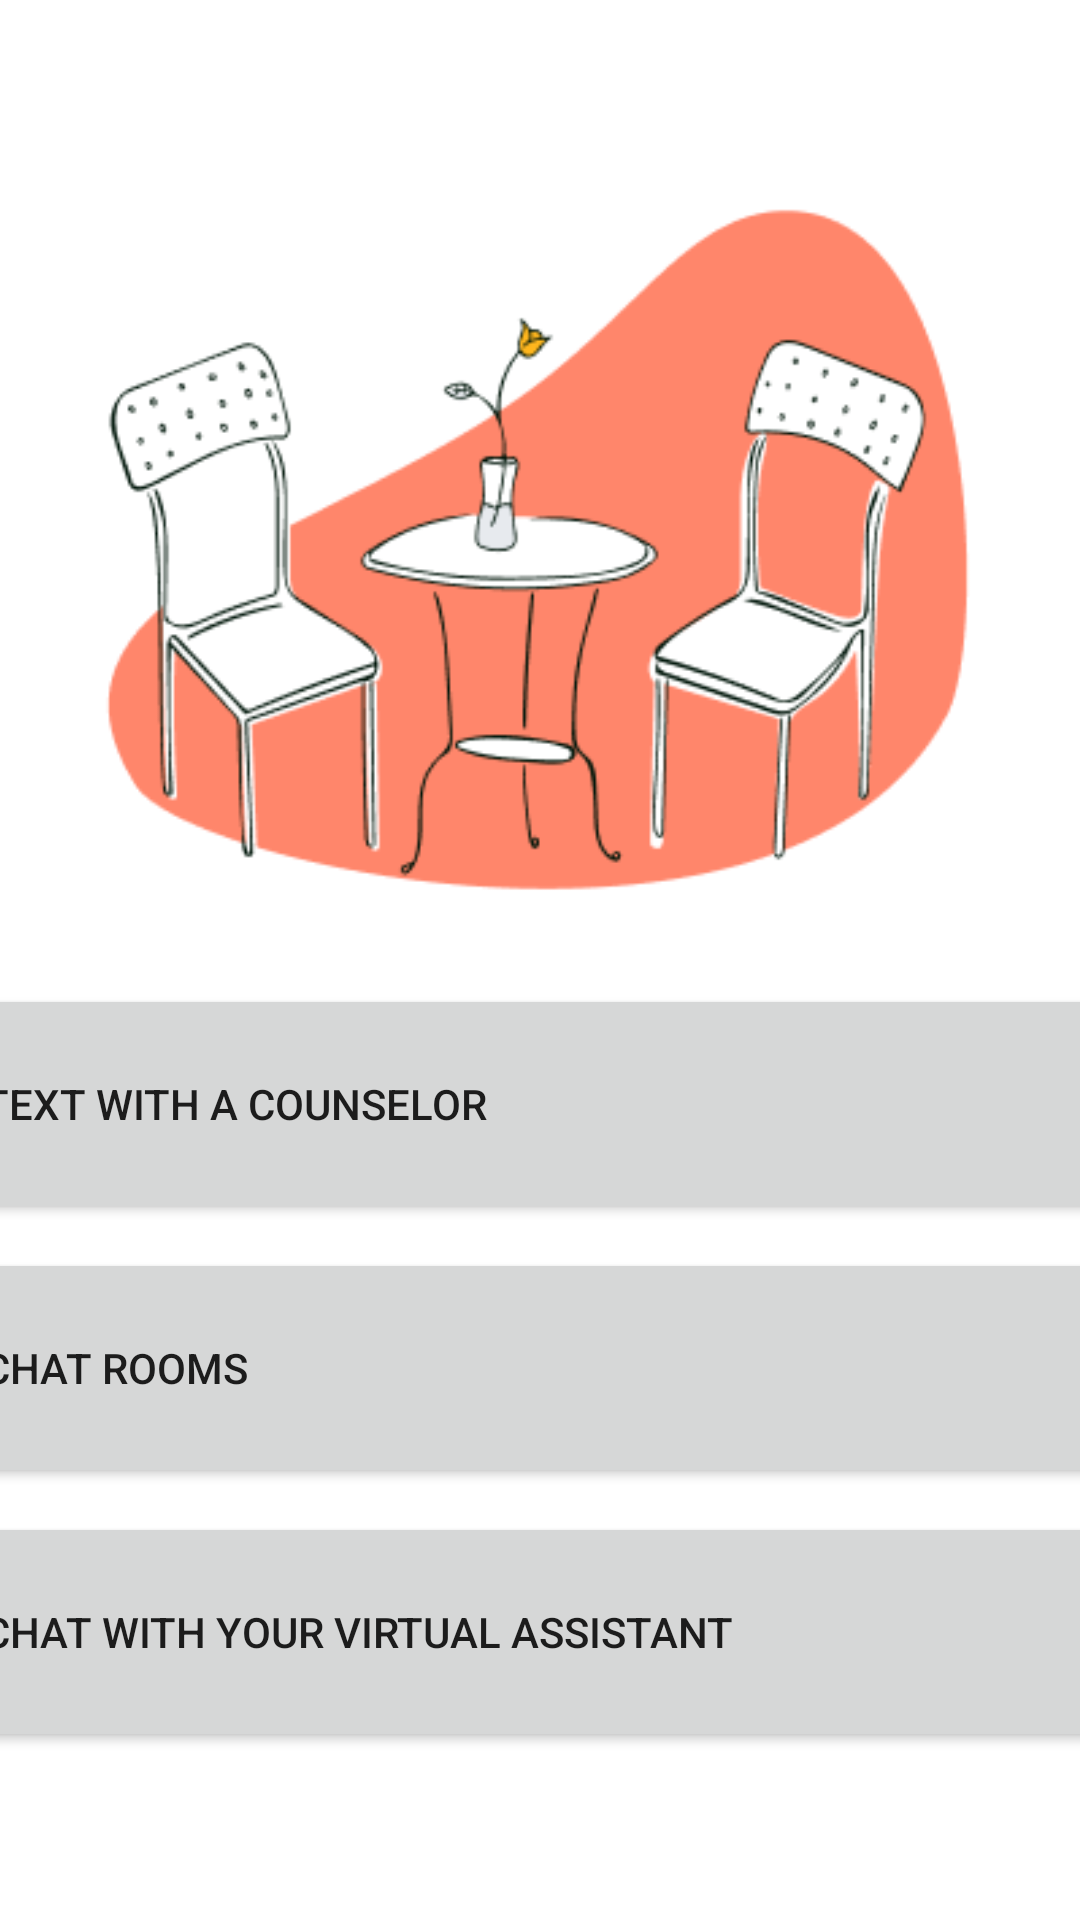

Here is an Android app screen rendered from its layout file. Give the layout XML and the strings, colors and styles it references.
<!-- AndroidManifest.xml: application theme Theme.OpenArms -->
<!-- res/layout/activity_student_fragment_home.xml -->
<?xml version="1.0" encoding="utf-8"?>
<androidx.constraintlayout.widget.ConstraintLayout
    xmlns:android="http://schemas.android.com/apk/res/android"
    xmlns:app="http://schemas.android.com/apk/res-auto"
    xmlns:tools="http://schemas.android.com/tools"
    android:layout_width="match_parent"
    android:layout_height="match_parent">

    <Button
        android:id="@+id/studentHomeTextAIButton"
        android:layout_width="400dp"
        android:layout_height="80dp"
        android:layout_marginBottom="56dp"
        android:gravity="left|center_vertical"
        android:text="Chat with your virtual assistant"
        app:cornerRadius="15dp"
        app:icon="@drawable/ic_custom_robot"
        app:iconPadding="70dp"
        app:iconSize="60dp"
        app:layout_constraintBottom_toBottomOf="parent"
        app:layout_constraintEnd_toEndOf="parent"
        app:layout_constraintHorizontal_bias="0.454"
        app:layout_constraintStart_toStartOf="parent" />

    <Button
        android:id="@+id/studentHomeChatRoomButton"
        android:layout_width="400dp"
        android:layout_height="80dp"
        android:layout_marginBottom="8dp"
        android:gravity="left|center_vertical"
        android:text="Chat Rooms"
        app:cornerRadius="15dp"
        app:icon="@drawable/ic_baseline_groups_24"
        app:iconPadding="70dp"
        app:iconSize="60dp"
        app:layout_constraintBottom_toTopOf="@+id/studentHomeTextAIButton"
        app:layout_constraintEnd_toEndOf="parent"
        app:layout_constraintHorizontal_bias="0.454"
        app:layout_constraintStart_toStartOf="parent" />

    <Button
        android:id="@+id/studentHomeTextCounselorButton"
        android:layout_width="400dp"
        android:layout_height="80dp"
        android:layout_marginBottom="8dp"
        android:gravity="left|center_vertical"
        android:text="Text with a Counselor"
        app:cornerRadius="15dp"
        app:icon="@android:drawable/sym_action_chat"
        app:iconPadding="70dp"
        app:iconSize="60dp"
        app:iconTint="#FFFFFF"
        app:layout_constraintBottom_toTopOf="@+id/studentHomeChatRoomButton"
        app:layout_constraintEnd_toEndOf="parent"
        app:layout_constraintHorizontal_bias="0.454"
        app:layout_constraintStart_toStartOf="parent"
        app:rippleColor="#FFFFFF" />

    <ImageView
        android:id="@+id/imageView3"
        android:layout_width="299dp"
        android:layout_height="293dp"
        android:contentDescription="Home background image"
        app:layout_constraintBottom_toTopOf="@+id/studentHomeTextCounselorButton"
        app:layout_constraintEnd_toEndOf="parent"
        app:layout_constraintStart_toStartOf="parent"
        app:layout_constraintTop_toTopOf="parent"
        app:layout_constraintVertical_bias="0.634"
        app:srcCompat="@drawable/home_background"
        tools:srcCompat="@drawable/home_background" />

</androidx.constraintlayout.widget.ConstraintLayout>
<!-- resources referenced by this layout -->
<resources>
  <!-- drawable home_background: png bitmap (drawable, 22564 bytes) -->
  <style name="Theme.OpenArms" parent="Theme.MaterialComponents.DayNight.DarkActionBar">
          
          <item name="colorPrimary">@color/purple_500</item>
          <item name="colorPrimaryVariant">@color/purple_700</item>
          <item name="colorOnPrimary">@color/white</item>
          
          <item name="colorSecondary">@color/teal_200</item>
          <item name="colorSecondaryVariant">@color/teal_700</item>
          <item name="colorOnSecondary">@color/black</item>
          
          <item name="android:statusBarColor" tools:targetApi="l">?attr/colorPrimaryVariant</item>
          
      </style>
  <!-- not gathered from this repository: default colours our renderer supplied (Android Studio template values) -->
  <color name="purple_500">#FF6200EE</color>
  <color name="purple_700">#FF3700B3</color>
  <color name="teal_200">#FF03DAC5</color>
  <color name="teal_700">#FF018786</color>
  <color name="black">#FF000000</color>
  <color name="white">#FFFFFFFF</color>
</resources>
